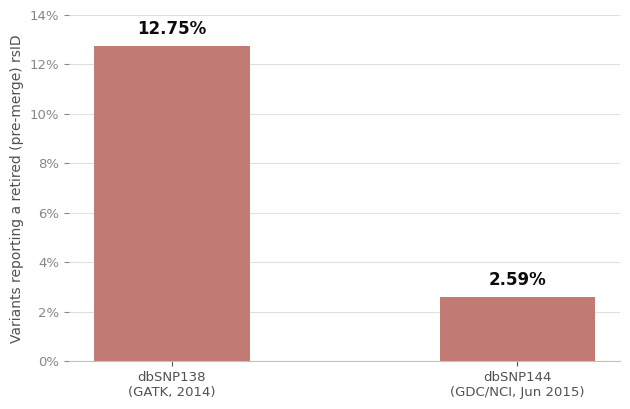
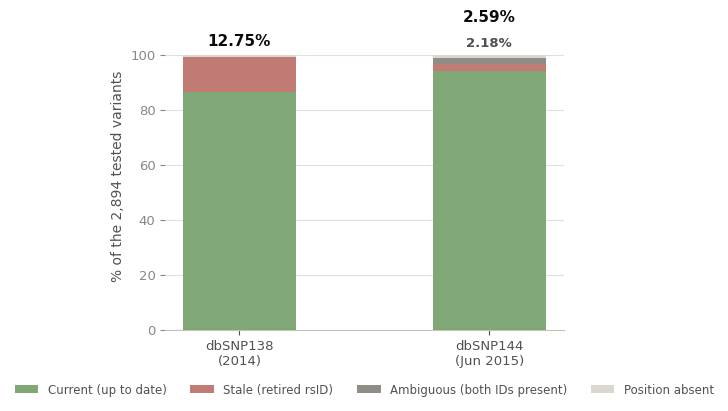
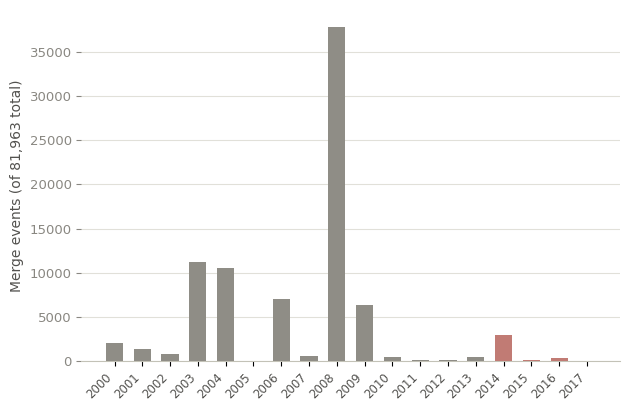

Recreate these plots in Python, in order.
# -*- coding: utf-8 -*-
"""Two figures for the rsID-retagging manuscript, built as one homogeneous pair:
identical canvas size, typography, orientation (both vertical bar charts),
transparent background, and a shared muted color vocabulary (soft green =
current/good, soft red = stale). No in-image title (the Word "Figure N."
caption is the single title, added by add_figure() in the manuscript script)
and no in-image source note. 300 DPI, matplotlib only.
"""
import matplotlib
matplotlib.use("Agg")
import matplotlib.pyplot as plt

# ---- palette: muted/soft variants, not the vivid dataviz-skill status colors ----
INK_PRIMARY = "#0b0b0b"
INK_SECONDARY = "#52514e"
INK_MUTED = "#898781"
GRIDLINE = "#e1e0d9"
BASELINE = "#c3c2b7"
GOOD = "#7fa876"       # soft sage green (current / up to date)
CRITICAL = "#c17b74"   # soft terracotta red (stale)
OTHER_GRAY = "#8f8d86"   # medium-dark gray (ambiguous: both IDs present) -- clearly
ABSENT_GRAY = "#dbd8d0"  # light gray (position absent) -- clearly distinct from OTHER_GRAY

# ---- shared canvas + typography, identical for both figures ----
FIGSIZE = (6.4, 4.2)
DPI = 300
AXIS_LABEL_FONTSIZE = 10
TICK_FONTSIZE = 9.5

plt.rcParams["font.family"] = "sans-serif"
plt.rcParams["font.sans-serif"] = ["Segoe UI", "DejaVu Sans", "Arial"]
plt.rcParams["axes.edgecolor"] = BASELINE
plt.rcParams["text.color"] = INK_PRIMARY


def new_figure():
    fig, ax = plt.subplots(figsize=FIGSIZE, dpi=DPI)
    fig.patch.set_alpha(0.0)
    ax.patch.set_alpha(0.0)
    return fig, ax


def strip_spines(ax, keep=()):
    for spine in ["top", "right", "left", "bottom"]:
        ax.spines[spine].set_visible(spine in keep)
    for s in keep:
        ax.spines[s].set_color(BASELINE)


def savefig_transparent(fig, path):
    fig.savefig(path, transparent=True)


# ============================================================
# Figure 1 -- headline: stale-identifier rate by bundle vintage
# (vertical bar chart, no in-image title, no source note)
# ============================================================
fig, ax = new_figure()

bundles = ["dbSNP138\n(GATK, 2014)", "dbSNP144\n(GDC/NCI, Jun 2015)"]
stale_pct = [12.75, 2.59]

bars = ax.bar(bundles, stale_pct, width=0.45, color=CRITICAL, zorder=3)

for bar, val in zip(bars, stale_pct):
    ax.annotate(
        f"{val:.2f}%",
        xy=(bar.get_x() + bar.get_width() / 2, bar.get_height()),
        xytext=(0, 6), textcoords="offset points",
        ha="center", va="bottom", fontsize=12, color=INK_PRIMARY, fontweight="bold",
    )

ax.set_ylabel("Variants reporting a retired (pre-merge) rsID", color=INK_SECONDARY, fontsize=AXIS_LABEL_FONTSIZE)
ax.set_ylim(0, 14)
ax.tick_params(axis="x", colors=INK_SECONDARY, labelsize=TICK_FONTSIZE)
ax.tick_params(axis="y", colors=INK_MUTED, labelsize=TICK_FONTSIZE)
ax.yaxis.grid(True, color=GRIDLINE, linewidth=0.8, zorder=0)
ax.set_axisbelow(True)
strip_spines(ax, keep=("bottom",))
ax.yaxis.set_major_formatter(lambda x, pos: f"{x:.0f}%")

fig.tight_layout()
savefig_transparent(fig, "figure1_stale_rate_by_vintage.png")
plt.close(fig)

# ============================================================
# Figure 2 -- full composition breakdown per bundle
# (vertical stacked bar chart -- same orientation as Figure 1)
# ============================================================
fig, ax = new_figure()

labels = ["dbSNP138\n(2014)", "dbSNP144\n(Jun 2015)"]
current_pct = [2506 / 2894 * 100, 2725 / 2894 * 100]
stale_pct2 = [369 / 2894 * 100, 75 / 2894 * 100]
ambiguous_pct = [0 / 2894 * 100, 63 / 2894 * 100]
absent_pct = [19 / 2894 * 100, 31 / 2894 * 100]

x = range(len(labels))
bottom = [0, 0]
segments = [
    ("Current (up to date)", current_pct, GOOD),
    ("Stale (retired rsID)", stale_pct2, CRITICAL),
    ("Ambiguous (both IDs present)", ambiguous_pct, OTHER_GRAY),
    ("Position absent", absent_pct, ABSENT_GRAY),
]

for name, vals, color in segments:
    ax.bar(list(x), vals, bottom=bottom, width=0.45, color=color, label=name, zorder=3)
    bottom = [b + v for b, v in zip(bottom, vals)]

# Both stale-segment labels use the SAME style (outside, above the bar, dark
# ink) regardless of segment size, so the two bars read consistently rather
# than switching between an inside-white and an outside-dark label.
cum_top = [current_pct[i] + stale_pct2[i] for i in range(2)]
cum_top_ambig = [cum_top[i] + ambiguous_pct[i] for i in range(2)]

for i in range(2):
    if ambiguous_pct[i] >= 1:
        # both a stale and an ambiguous label apply to this bar (dbSNP144):
        # stack them explicitly, ambiguous label on top, with enough vertical
        # gap that they never collide regardless of segment thickness.
        ax.annotate(
            f"{stale_pct2[i]:.2f}%", xy=(i, cum_top_ambig[i]),
            xytext=(0, 24), textcoords="offset points",
            ha="center", va="bottom", fontsize=11, color=INK_PRIMARY, fontweight="bold",
        )
        ax.annotate(
            f"{ambiguous_pct[i]:.2f}%", xy=(i, cum_top_ambig[i]),
            xytext=(0, 6), textcoords="offset points",
            ha="center", va="bottom", fontsize=9.5, color=INK_SECONDARY, fontweight="bold",
        )
    else:
        ax.annotate(
            f"{stale_pct2[i]:.2f}%", xy=(i, cum_top[i]),
            xytext=(0, 6), textcoords="offset points",
            ha="center", va="bottom", fontsize=11, color=INK_PRIMARY, fontweight="bold",
        )

ax.set_xticks(list(x))
ax.set_xticklabels(labels, color=INK_SECONDARY, fontsize=TICK_FONTSIZE)
ax.set_ylim(0, 112)
ax.set_yticks([0, 20, 40, 60, 80, 100])
ax.set_ylabel("% of the 2,894 tested variants", color=INK_SECONDARY, fontsize=AXIS_LABEL_FONTSIZE)
ax.tick_params(axis="x", colors=INK_SECONDARY, labelsize=TICK_FONTSIZE)
ax.tick_params(axis="y", colors=INK_MUTED, labelsize=TICK_FONTSIZE)
ax.yaxis.grid(True, color=GRIDLINE, linewidth=0.8, zorder=0)
ax.set_axisbelow(True)
strip_spines(ax, keep=("bottom",))
ax.legend(
    loc="upper center", bbox_to_anchor=(0.5, -0.14), ncol=4, frameon=False,
    fontsize=8.5, labelcolor=INK_SECONDARY,
)

fig.tight_layout()
savefig_transparent(fig, "figure2_composition_breakdown.png")
plt.close(fig)

# ============================================================
# Figure 3 -- merge-event date distribution across the full panel
# (all 81,963 merge events recorded for the 48,746 candidates;
# same canvas/typography family, single-series vertical bar chart)
# ============================================================
fig, ax = new_figure()

years = ["2000","2001","2002","2003","2004","2005","2006","2007","2008",
         "2009","2010","2011","2012","2013","2014","2015","2016","2017"]
counts = {
    "2000": 2073, "2001": 1309, "2002": 735, "2003": 11263, "2004": 10525,
    "2005": 0, "2006": 6982, "2007": 522, "2008": 37867, "2009": 6338,
    "2010": 487, "2011": 68, "2012": 61, "2013": 430, "2014": 2897,
    "2015": 83, "2016": 321, "2017": 2,
}
vals = [counts[y] for y in years]

# window used elsewhere in the paper (2014-2017) picked out in the critical
# red, everything else in a neutral muted gray -- makes the "no bar right of
# 2017" point visually self-evident without an annotation
window = {"2014", "2015", "2016", "2017"}
bar_colors = [CRITICAL if y in window else OTHER_GRAY for y in years]

ax.bar(years, vals, width=0.62, color=bar_colors, zorder=3)

ax.set_ylabel("Merge events (of 81,963 total)", color=INK_SECONDARY, fontsize=AXIS_LABEL_FONTSIZE)
ax.set_xticks(range(len(years)))
ax.set_xticklabels(years, color=INK_SECONDARY, fontsize=TICK_FONTSIZE - 1, rotation=45, ha="right")
ax.tick_params(axis="y", colors=INK_MUTED, labelsize=TICK_FONTSIZE)
ax.yaxis.grid(True, color=GRIDLINE, linewidth=0.8, zorder=0)
ax.set_axisbelow(True)
strip_spines(ax, keep=("bottom",))

fig.tight_layout()
savefig_transparent(fig, "figure3_merge_date_distribution.png")
plt.close(fig)

print("Saved figure1_stale_rate_by_vintage.png, figure2_composition_breakdown.png, and figure3_merge_date_distribution.png")
